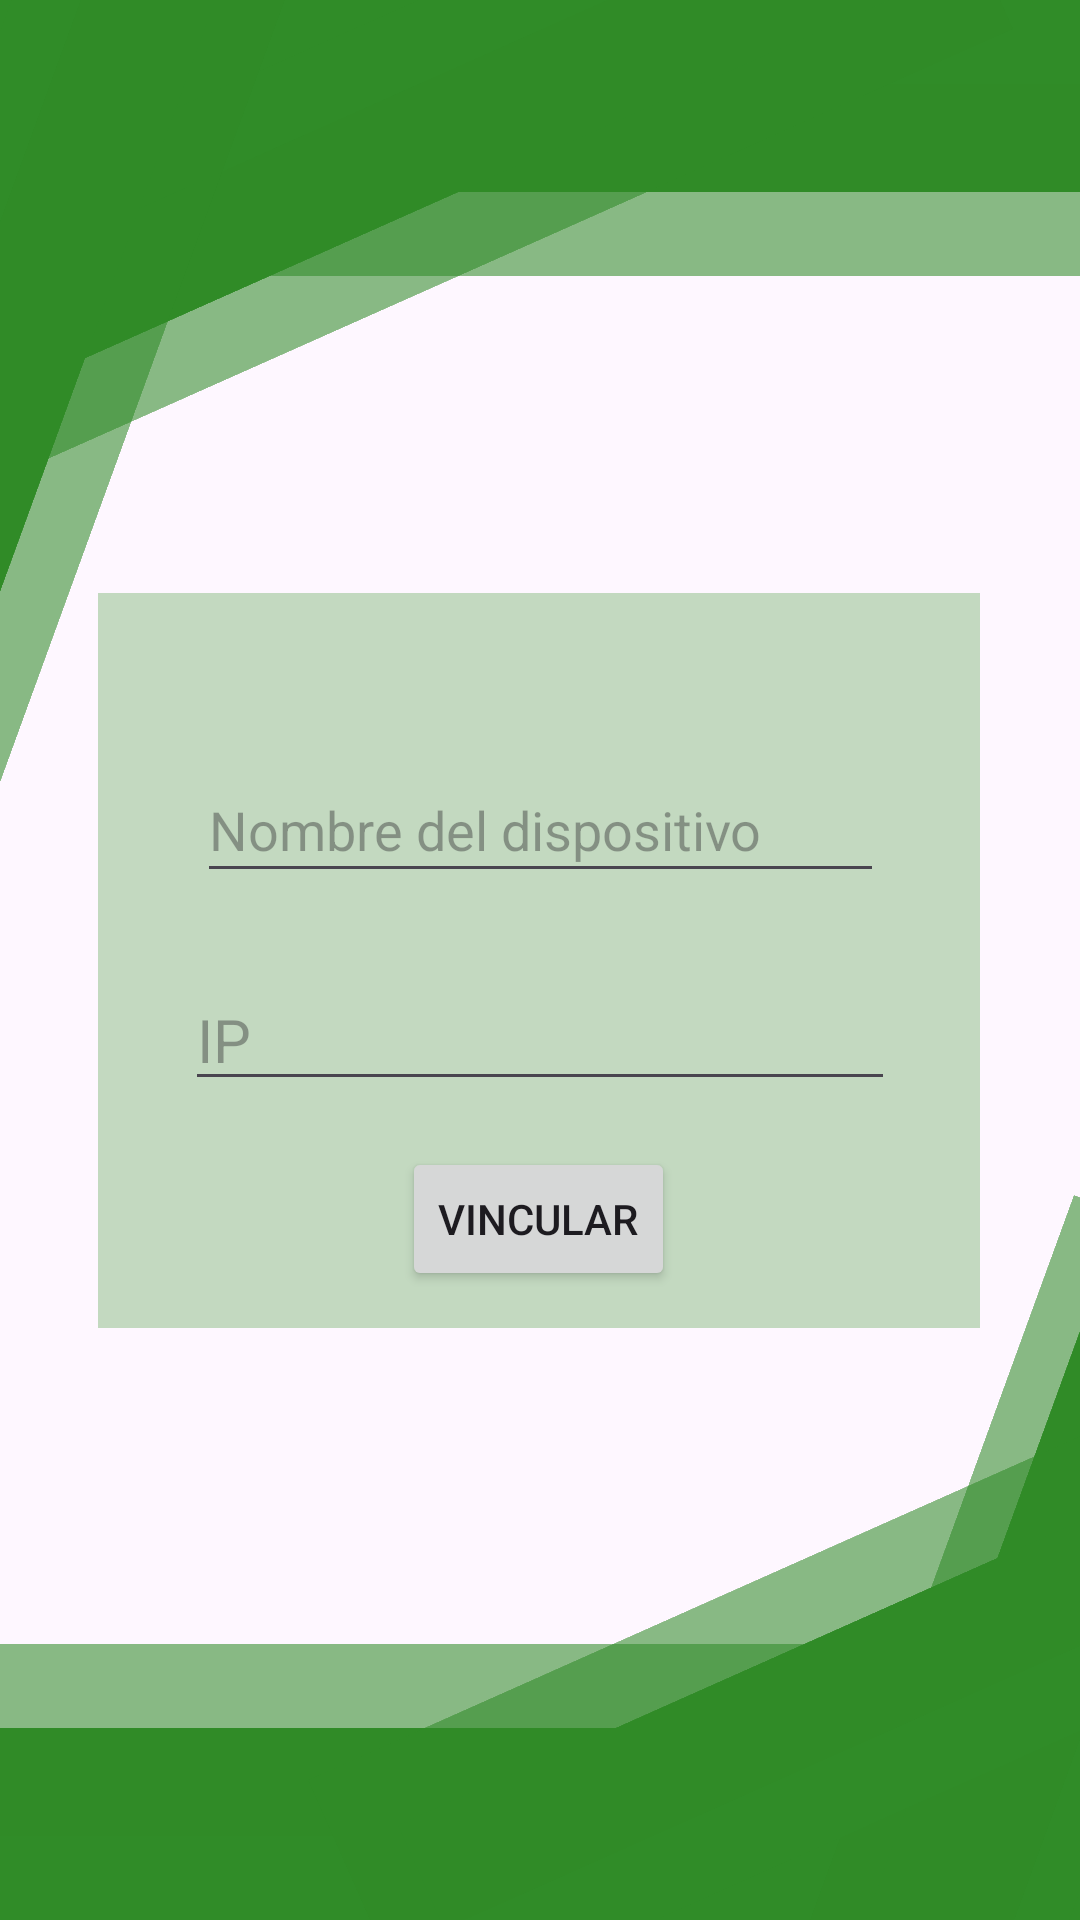

Layout XML and referenced resources for this Android screen:
<!-- AndroidManifest.xml: application theme Theme.ASFÁELIA1013 -->
<!-- res/layout/activity_registro.xml -->
<?xml version="1.0" encoding="utf-8"?>
<androidx.constraintlayout.widget.ConstraintLayout xmlns:android="http://schemas.android.com/apk/res/android"
    xmlns:app="http://schemas.android.com/apk/res-auto"
    xmlns:tools="http://schemas.android.com/tools"
    android:id="@+id/main"
    android:layout_width="match_parent"
    android:layout_height="match_parent"
    tools:context=".Registro">

    <com.google.android.material.appbar.MaterialToolbar
        android:id="@+id/materialToolbar3"
        android:layout_width="391dp"
        android:layout_height="wrap_content"
        android:background="#308C28"
        android:minHeight="?attr/actionBarSize"
        android:theme="?attr/actionBarTheme"
        app:layout_constraintBottom_toBottomOf="parent"
        app:layout_constraintEnd_toEndOf="parent"
        app:layout_constraintStart_toStartOf="parent" />

    <com.google.android.material.appbar.MaterialToolbar
        android:id="@+id/materialToolbar4"
        android:layout_width="391dp"
        android:layout_height="wrap_content"
        android:layout_marginBottom="28dp"
        android:background="#91308C28"
        android:minHeight="?attr/actionBarSize"
        android:theme="?attr/actionBarTheme"
        app:layout_constraintBottom_toBottomOf="parent"
        app:layout_constraintEnd_toEndOf="parent"
        app:layout_constraintStart_toStartOf="parent" />

    <com.google.android.material.appbar.MaterialToolbar
        android:id="@+id/materialToolbar7"
        android:layout_width="391dp"
        android:layout_height="wrap_content"
        android:layout_marginEnd="-170dp"
        android:background="#308C28"
        android:minHeight="?attr/actionBarSize"
        android:rotation="-70"
        android:theme="?attr/actionBarTheme"
        app:layout_constraintBottom_toBottomOf="parent"
        app:layout_constraintEnd_toEndOf="parent"
        app:layout_constraintHorizontal_bias="1.0"
        app:layout_constraintStart_toStartOf="parent" />

    <com.google.android.material.appbar.MaterialToolbar
        android:id="@+id/materialToolbar7"
        android:layout_width="391dp"
        android:layout_height="wrap_content"
        android:layout_marginEnd="-170dp"
        android:layout_marginBottom="15dp"
        android:background="#91308C28"
        android:minHeight="?attr/actionBarSize"
        android:rotation="-70"
        android:theme="?attr/actionBarTheme"
        app:layout_constraintBottom_toBottomOf="parent"
        app:layout_constraintEnd_toEndOf="parent"
        app:layout_constraintHorizontal_bias="0.906"
        app:layout_constraintStart_toStartOf="parent" />

    <com.google.android.material.appbar.MaterialToolbar
        android:id="@+id/materialToolbar8"
        android:layout_width="391dp"
        android:layout_height="wrap_content"
        android:layout_marginEnd="-160dp"
        android:layout_marginBottom="50dp"
        android:background="#308C28"
        android:minHeight="?attr/actionBarSize"
        android:rotation="-24"
        android:theme="?attr/actionBarTheme"
        app:layout_constraintBottom_toBottomOf="parent"
        app:layout_constraintEnd_toEndOf="parent" />

    <com.google.android.material.appbar.MaterialToolbar
        android:id="@+id/materialToolbar8"
        android:layout_width="391dp"
        android:layout_height="wrap_content"
        android:layout_marginEnd="-130dp"
        android:layout_marginBottom="65dp"
        android:background="#91308C28"
        android:minHeight="?attr/actionBarSize"
        android:rotation="-24"
        android:theme="?attr/actionBarTheme"
        app:layout_constraintBottom_toBottomOf="parent"
        app:layout_constraintEnd_toEndOf="parent" />

    <androidx.constraintlayout.widget.Guideline
        android:id="@+id/guideline"
        android:layout_width="wrap_content"
        android:layout_height="wrap_content"
        android:orientation="vertical"
        app:layout_constraintGuide_percent="0.0" />

    <com.google.android.material.appbar.MaterialToolbar
        android:id="@+id/materialToolbar2"
        android:layout_width="391dp"
        android:layout_height="wrap_content"
        android:background="#308C28"
        android:minHeight="?attr/actionBarSize"
        android:theme="?attr/actionBarTheme"
        app:layout_constraintEnd_toEndOf="parent"
        app:layout_constraintStart_toStartOf="parent" />

    <com.google.android.material.appbar.MaterialToolbar
        android:id="@+id/materialToolbar2"
        android:layout_width="391dp"
        android:layout_height="wrap_content"
        android:layout_marginTop="28dp"
        android:background="#91308C28"
        android:minHeight="?attr/actionBarSize"
        android:theme="?attr/actionBarTheme"
        app:layout_constraintEnd_toEndOf="parent"
        app:layout_constraintHorizontal_bias="1.0"
        app:layout_constraintStart_toStartOf="parent"
        app:layout_constraintTop_toTopOf="parent" />

    <com.google.android.material.appbar.MaterialToolbar
        android:id="@+id/materialToolbar5"
        android:layout_width="391dp"
        android:layout_height="wrap_content"
        android:layout_marginStart="-50dp"
        android:background="#308C28"
        android:minHeight="?attr/actionBarSize"
        android:rotation="-24"
        android:theme="?attr/actionBarTheme"
        app:layout_constraintStart_toStartOf="parent"
        app:layout_constraintTop_toTopOf="parent" />

    <com.google.android.material.appbar.MaterialToolbar
        android:id="@+id/materialToolbar5"
        android:layout_width="391dp"
        android:layout_height="wrap_content"
        android:layout_marginStart="-50dp"
        android:layout_marginTop="28dp"
        android:background="#91308C28"
        android:minHeight="?attr/actionBarSize"
        android:rotation="-24"
        android:theme="?attr/actionBarTheme"
        app:layout_constraintStart_toStartOf="parent"
        app:layout_constraintTop_toTopOf="parent" />

    <com.google.android.material.appbar.MaterialToolbar
        android:id="@+id/materialToolbar6"
        android:layout_width="391dp"
        android:layout_height="wrap_content"
        android:layout_marginStart="-170dp"
        android:background="#308C28"
        android:minHeight="?attr/actionBarSize"
        android:rotation="-70"
        android:theme="?attr/actionBarTheme"
        app:layout_constraintStart_toStartOf="parent"
        app:layout_constraintTop_toTopOf="parent" />

    <com.google.android.material.appbar.MaterialToolbar
        android:id="@+id/materialToolbar6"
        android:layout_width="391dp"
        android:layout_height="wrap_content"
        android:layout_marginStart="-160dp"
        android:layout_marginTop="36dp"
        android:background="#91308C28"
        android:minHeight="?attr/actionBarSize"
        android:rotation="-70"
        android:theme="?attr/actionBarTheme"
        app:layout_constraintStart_toStartOf="parent"
        app:layout_constraintTop_toTopOf="parent" />

    <com.google.android.material.appbar.MaterialToolbar
        android:id="@+id/materialToolbar"
        android:layout_width="294dp"
        android:layout_height="245dp"
        android:background="#4A308C28"
        android:minHeight="?attr/actionBarSize"
        android:rotation="0"
        android:theme="?attr/actionBarTheme"
        app:layout_constraintBottom_toBottomOf="parent"
        app:layout_constraintEnd_toEndOf="parent"
        app:layout_constraintHorizontal_bias="0.494"
        app:layout_constraintStart_toStartOf="parent"
        app:layout_constraintTop_toTopOf="parent" />

    <EditText
        android:id="@+id/editTextTextPassword"
        android:layout_width="wrap_content"
        android:layout_height="wrap_content"
        android:layout_marginTop="50dp"
        android:ems="10"
        android:hint="IP"
        android:inputType="textPassword"
        android:textColor="#FFFFFF"
        android:textSize="20sp"
        app:layout_constraintBottom_toBottomOf="parent"
        app:layout_constraintEnd_toEndOf="parent"
        app:layout_constraintStart_toStartOf="parent"
        app:layout_constraintTop_toTopOf="parent" />

    <EditText
        android:id="@+id/editTextText"
        android:layout_width="229dp"
        android:layout_height="45dp"
        android:layout_marginBottom="90dp"
        android:ems="10"
        android:hint="Nombre del dispositivo"
        android:inputType="text"
        app:layout_constraintBottom_toBottomOf="parent"
        app:layout_constraintEnd_toEndOf="parent"
        app:layout_constraintStart_toStartOf="parent"
        app:layout_constraintTop_toTopOf="parent" />

    <Button
        android:id="@+id/button2"
        android:layout_width="wrap_content"
        android:layout_height="wrap_content"
        android:layout_marginTop="180dp"
        android:layout_marginEnd="-12dp"
        android:text="VINCULAR"
        app:layout_constraintBottom_toBottomOf="parent"
        app:layout_constraintEnd_toEndOf="parent"
        app:layout_constraintHorizontal_bias="0.477"
        app:layout_constraintStart_toStartOf="parent"
        app:layout_constraintTop_toTopOf="parent"
        app:layout_constraintVertical_bias="0.491" />

</androidx.constraintlayout.widget.ConstraintLayout>
<!-- resources referenced by this layout -->
<resources>
  <style name="Theme.ASFÁELIA1013" parent="Base.Theme.ASFÁELIA1013" />
  <style name="Base.Theme.ASFÁELIA1013" parent="Theme.Material3.DayNight.NoActionBar">
          
          
      </style>
</resources>
